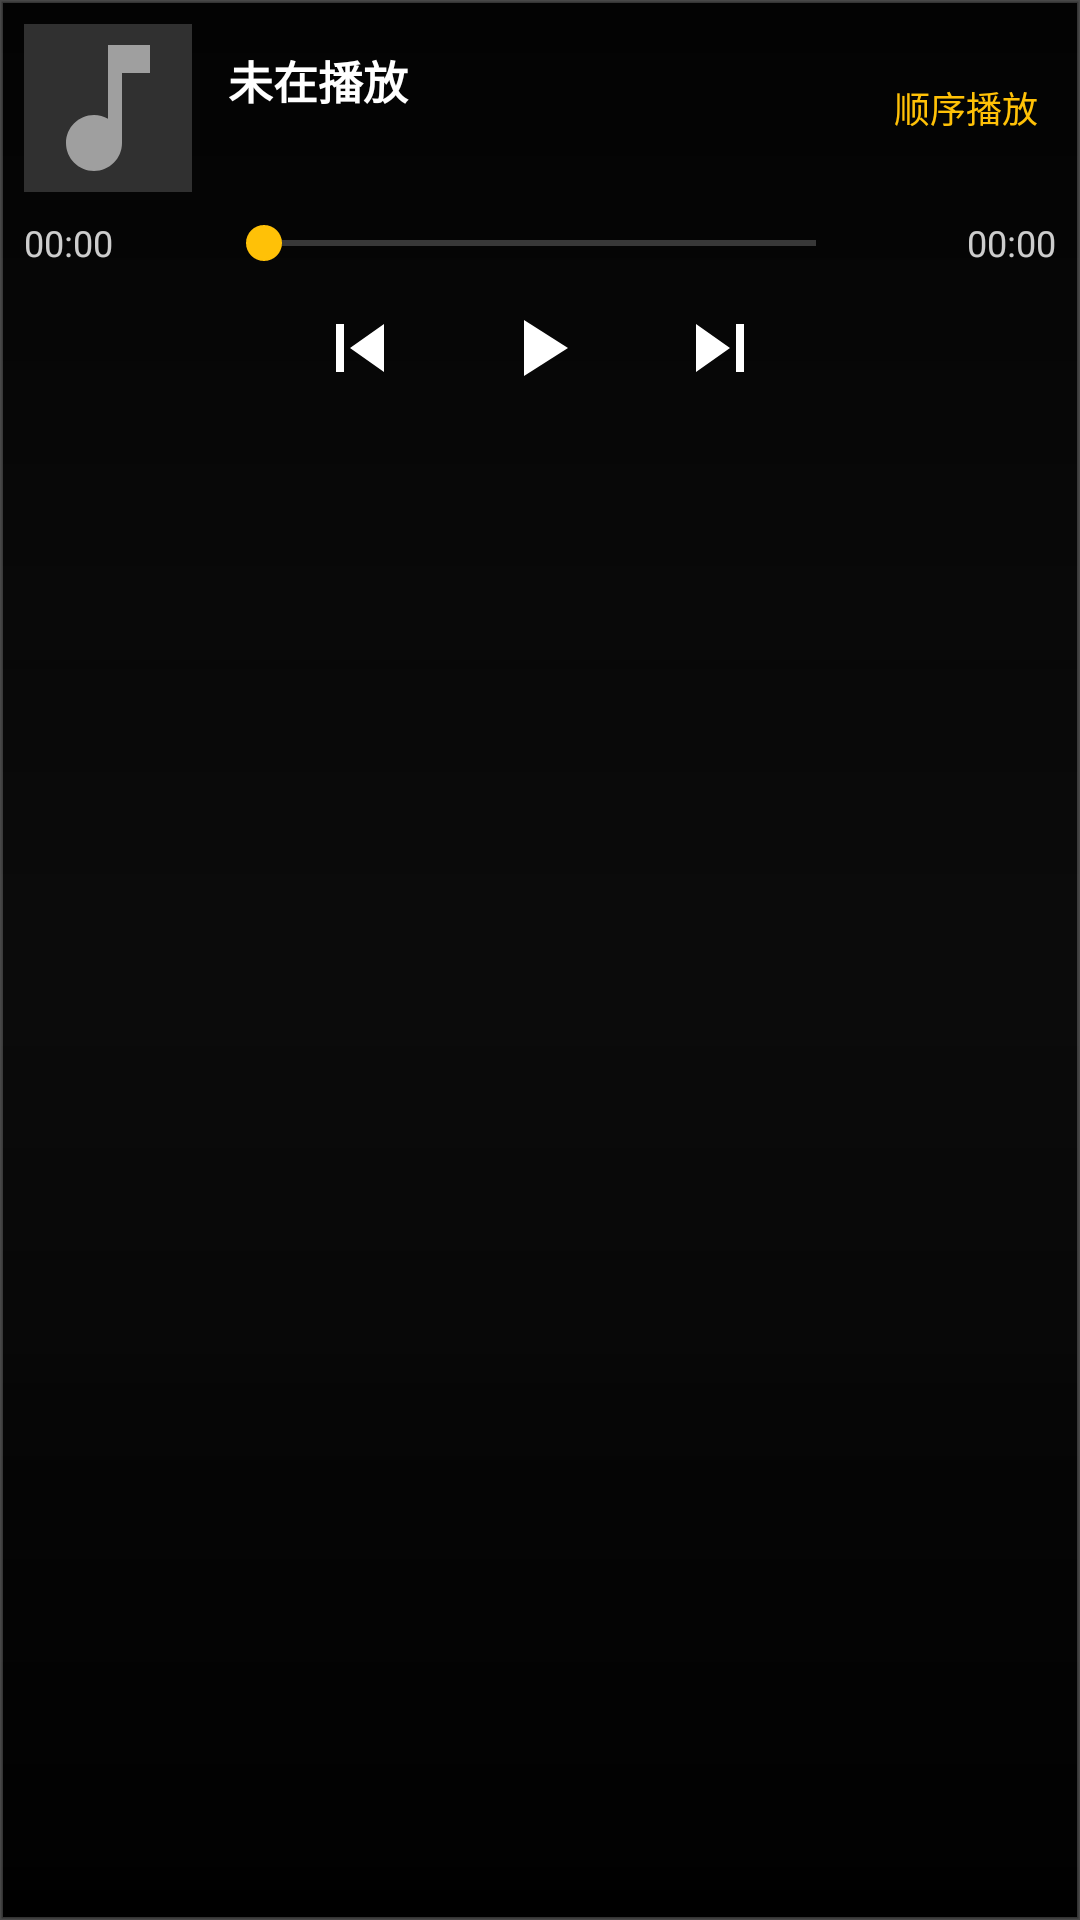

Write the Android layout XML for this screen, with the resource values it uses.
<!-- AndroidManifest.xml: application theme Theme.LxMusicTV -->
<!-- res/layout/view_player_bar.xml -->
<?xml version="1.0" encoding="utf-8"?>
<LinearLayout xmlns:android="http://schemas.android.com/apk/res/android"
    android:layout_width="match_parent"
    android:layout_height="wrap_content"
    android:orientation="vertical"
    android:background="@drawable/player_bar_bg"
    android:padding="@dimen/item_padding">

    
    <LinearLayout
        android:layout_width="match_parent"
        android:layout_height="wrap_content"
        android:orientation="horizontal"
        android:gravity="center_vertical">

        
        <ImageView
            android:id="@+id/iv_album_cover"
            android:layout_width="56dp"
            android:layout_height="56dp"
            android:layout_marginEnd="12dp"
            android:scaleType="centerCrop"
            android:background="#FF303030"
            android:src="@drawable/ic_music_note"
            android:contentDescription="专辑封面" />

        <LinearLayout
            android:layout_width="0dp"
            android:layout_height="wrap_content"
            android:layout_weight="1"
            android:orientation="vertical">

            <TextView
                android:id="@+id/tv_playing_title"
                android:layout_width="match_parent"
                android:layout_height="wrap_content"
                android:textColor="#FFFFFF"
                android:textSize="@dimen/song_title_size"
                android:textStyle="bold"
                android:singleLine="true"
                android:ellipsize="end"
                android:text="未在播放" />

            <TextView
                android:id="@+id/tv_playing_artist"
                android:layout_width="match_parent"
                android:layout_height="wrap_content"
                android:layout_marginTop="2dp"
                android:textColor="#99FFFFFF"
                android:textSize="@dimen/song_singer_size"
                android:singleLine="true"
                android:ellipsize="end"
                android:text="" />
        </LinearLayout>

        <TextView
            android:id="@+id/tv_play_mode"
            android:layout_width="wrap_content"
            android:layout_height="wrap_content"
            android:textColor="#FFC107"
            android:textSize="@dimen/song_singer_size"
            android:padding="6dp"
            android:layout_marginStart="@dimen/item_padding"
            android:text="顺序播放" />
    </LinearLayout>

    
    <LinearLayout
        android:layout_width="match_parent"
        android:layout_height="wrap_content"
        android:orientation="horizontal"
        android:gravity="center_vertical"
        android:layout_marginTop="8dp">

        <TextView
            android:id="@+id/tv_current_time"
            android:layout_width="wrap_content"
            android:layout_height="wrap_content"
            android:textColor="#CCFFFFFF"
            android:textSize="@dimen/song_singer_size"
            android:minWidth="56dp"
            android:text="00:00" />

        <SeekBar
            android:id="@+id/seek_bar"
            android:layout_width="0dp"
            android:layout_height="wrap_content"
            android:layout_weight="1"
            android:layout_marginStart="8dp"
            android:layout_marginEnd="8dp"
            android:max="100"
            android:progress="0"
            android:progressTint="#FFC107"
            android:thumbTint="#FFC107" />

        <TextView
            android:id="@+id/tv_total_time"
            android:layout_width="wrap_content"
            android:layout_height="wrap_content"
            android:textColor="#CCFFFFFF"
            android:textSize="@dimen/song_singer_size"
            android:minWidth="56dp"
            android:gravity="end"
            android:text="00:00" />
    </LinearLayout>

    
    <LinearLayout
        android:layout_width="match_parent"
        android:layout_height="wrap_content"
        android:orientation="horizontal"
        android:gravity="center"
        android:layout_marginTop="8dp">

        <ImageButton
            android:id="@+id/btn_prev"
            android:layout_width="@dimen/player_btn_size"
            android:layout_height="@dimen/player_btn_size"
            android:background="@drawable/focus_background"
            android:focusable="true"
            android:focusableInTouchMode="true"
            android:src="@drawable/ic_prev"
            android:scaleType="centerInside"
            android:contentDescription="上一首"
            android:layout_marginEnd="24dp" />

        <ImageButton
            android:id="@+id/btn_play_pause"
            android:layout_width="@dimen/player_btn_size"
            android:layout_height="@dimen/player_btn_size"
            android:background="@drawable/focus_background"
            android:focusable="true"
            android:focusableInTouchMode="true"
            android:src="@drawable/ic_play"
            android:scaleType="centerInside"
            android:contentDescription="播放/暂停" />

        <ImageButton
            android:id="@+id/btn_next"
            android:layout_width="@dimen/player_btn_size"
            android:layout_height="@dimen/player_btn_size"
            android:background="@drawable/focus_background"
            android:focusable="true"
            android:focusableInTouchMode="true"
            android:src="@drawable/ic_next"
            android:scaleType="centerInside"
            android:contentDescription="下一首"
            android:layout_marginStart="24dp" />
    </LinearLayout>

</LinearLayout>
<!-- resources referenced by this layout -->
<resources>
  <dimen name="item_padding">10dp</dimen>
  <dimen name="player_btn_size">40dp</dimen>
  <dimen name="song_singer_size">13sp</dimen>
  <dimen name="song_title_size">16sp</dimen>
  <!-- drawable ic_music_note (drawable) -->
  <vector xmlns:android="http://schemas.android.com/apk/res/android"
      android:width="24dp"
      android:height="24dp"
      android:viewportWidth="24"
      android:viewportHeight="24"
      android:tint="#88FFFFFF">
      <path
          android:fillColor="@android:color/white"
          android:pathData="M12,3v10.55c-0.59,-0.34 -1.27,-0.55 -2,-0.55 -2.21,0 -4,1.79 -4,4s1.79,4 4,4 4,-1.79 4,-4V7h4V3h-6z" />
  </vector>
  <!-- drawable ic_next (drawable) -->
  <?xml version="1.0" encoding="utf-8"?>
  <vector xmlns:android="http://schemas.android.com/apk/res/android"
      android:width="32dp"
      android:height="32dp"
      android:viewportWidth="24"
      android:viewportHeight="24"
      android:tint="#FFFFFFFF">
      <path
          android:fillColor="#FFFFFFFF"
          android:pathData="M6,18l8.5,-6L6,6v12zM16,6v12h2V6h-2z" />
  </vector>
  <!-- drawable ic_play (drawable) -->
  <?xml version="1.0" encoding="utf-8"?>
  <vector xmlns:android="http://schemas.android.com/apk/res/android"
      android:width="32dp"
      android:height="32dp"
      android:viewportWidth="24"
      android:viewportHeight="24"
      android:tint="#FFFFFFFF">
      <path
          android:fillColor="#FFFFFFFF"
          android:pathData="M8,5v14l11,-7z" />
  </vector>
  <!-- drawable ic_prev (drawable) -->
  <?xml version="1.0" encoding="utf-8"?>
  <vector xmlns:android="http://schemas.android.com/apk/res/android"
      android:width="32dp"
      android:height="32dp"
      android:viewportWidth="24"
      android:viewportHeight="24"
      android:tint="#FFFFFFFF">
      <path
          android:fillColor="#FFFFFFFF"
          android:pathData="M6,6h2v12H6zM9.5,12l8.5,6V6z" />
  </vector>
  <!-- drawable player_bar_bg (drawable) -->
  <?xml version="1.0" encoding="utf-8"?>
  <shape xmlns:android="http://schemas.android.com/apk/res/android"
      android:shape="rectangle">
      <gradient
          android:angle="90"
          android:startColor="#FF000000"
          android:centerColor="#EE0A0A0A"
          android:endColor="#E6000000"
          android:type="linear" />
      <stroke
          android:width="1dp"
          android:color="#33FFFFFF" />
  </shape>
  <style name="Theme.LxMusicTV" parent="@android:style/Theme.Material.NoActionBar">
          <item name="android:windowBackground">@color/lx_bg</item>
          <item name="android:colorBackground">@color/lx_bg</item>
          <item name="android:textColorPrimary">@color/lx_text_primary</item>
          <item name="android:textColorSecondary">@color/lx_text_secondary</item>
      </style>
  <color name="lx_bg">#FF1A1A1A</color>
  <color name="lx_text_primary">#FFFFFFFF</color>
  <color name="lx_text_secondary">#FFB0B0B0</color>
</resources>
